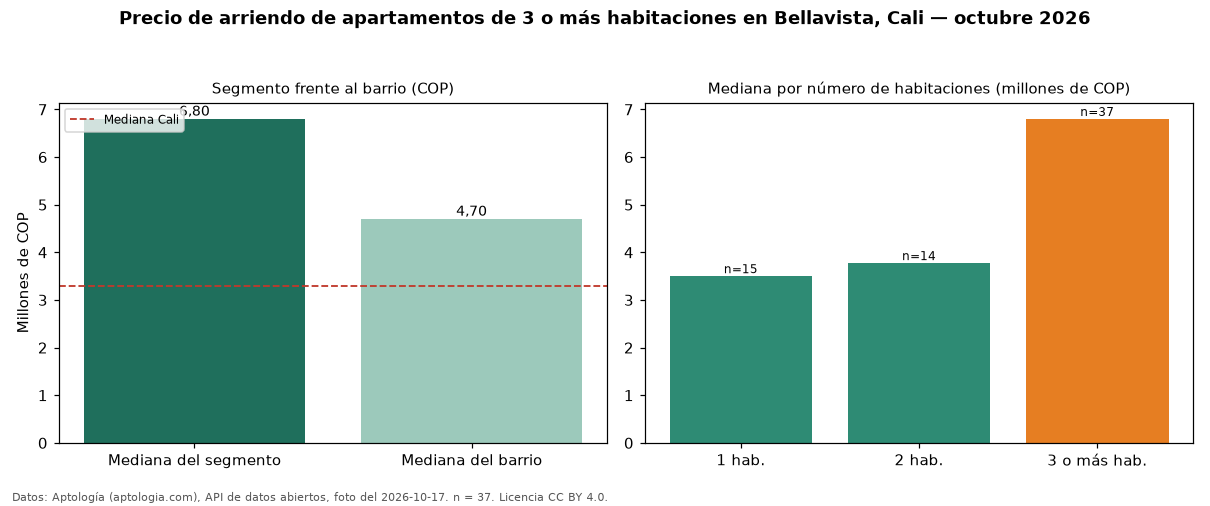

Data behind this chart, as committed beside it:
seccion, metrica, valor_cop, n
precio, mediana, 6800000, 37
habitaciones, 1, 3500000, 15
habitaciones, 2, 3775000, 14
habitaciones, 3+, 6800000, 37
barrio, mediana_barrio_todos_los_tamanos, 4700000, 66
ciudad, mediana_ciudad, 3300000, 
fuente, fecha_foto, 2026-10-17, 
fuente, atribucion, https://www.aptologia.com/arriendo/cali/…, 
